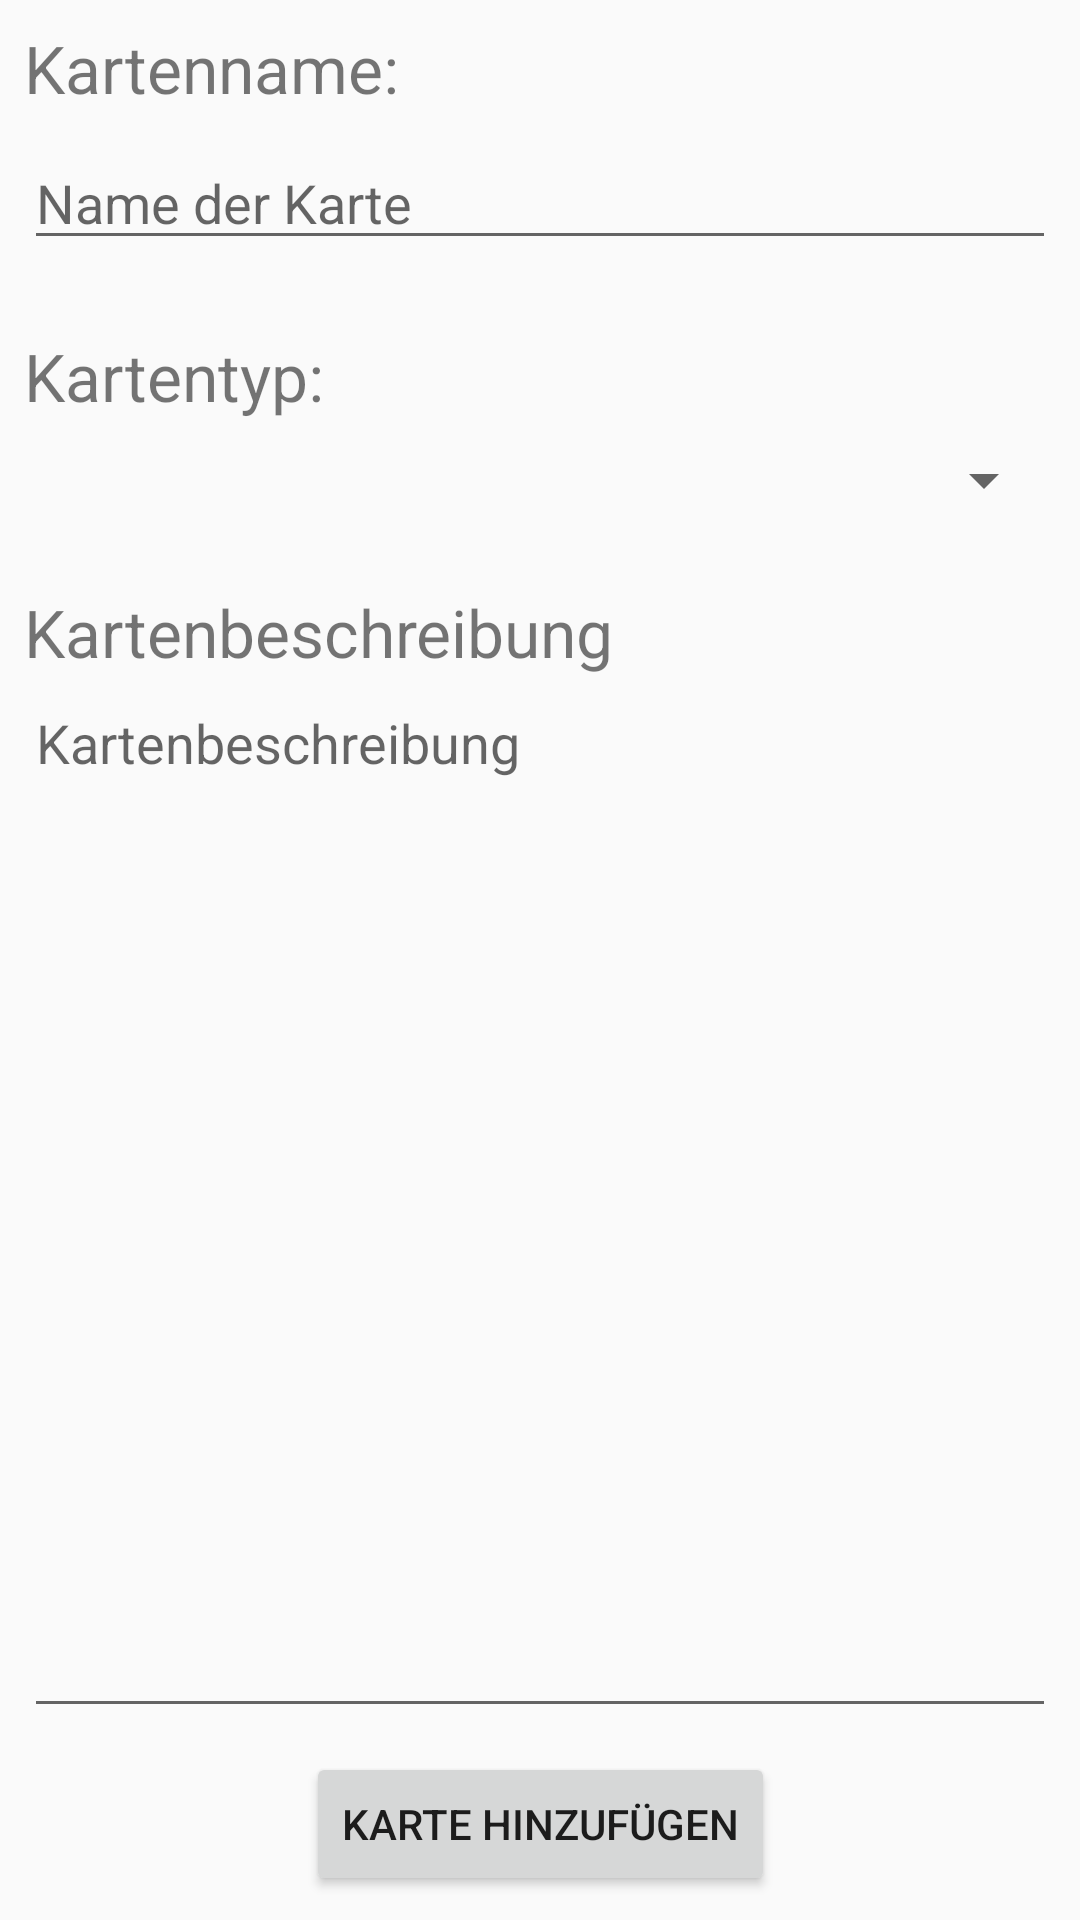

Reconstruct the res/layout file that produces this screen, plus the resources it refers to.
<!-- AndroidManifest.xml: application theme AppTheme -->
<!-- res/layout/activity_add_or_edit_card.xml -->
<?xml version="1.0" encoding="utf-8"?>
<android.support.constraint.ConstraintLayout xmlns:android="http://schemas.android.com/apk/res/android"
    xmlns:app="http://schemas.android.com/apk/res-auto"
    xmlns:tools="http://schemas.android.com/tools"
    android:layout_width="match_parent"
    android:layout_height="match_parent"
    tools:context=".AddOrEditCardActivity">

    <Spinner
        android:id="@+id/aoec_type_spinner"
        android:layout_width="0dp"
        android:layout_height="wrap_content"
        android:layout_marginEnd="8dp"
        android:layout_marginLeft="8dp"
        android:layout_marginRight="8dp"
        android:layout_marginStart="8dp"
        android:layout_marginTop="8dp"
        app:layout_constraintEnd_toEndOf="parent"
        app:layout_constraintStart_toStartOf="parent"
        app:layout_constraintTop_toBottomOf="@+id/aoec_static_card_type" />

    <TextView
        android:id="@+id/aoec_static_card_title"
        android:layout_width="0dp"
        android:layout_height="wrap_content"
        android:layout_marginEnd="8dp"
        android:layout_marginLeft="8dp"
        android:layout_marginRight="8dp"
        android:layout_marginStart="8dp"
        android:layout_marginTop="8dp"
        android:text="Kartenname:"
        android:textSize="22sp"
        app:layout_constraintEnd_toEndOf="parent"
        app:layout_constraintStart_toStartOf="parent"
        app:layout_constraintTop_toTopOf="parent" />

    <TextView
        android:id="@+id/aoec_static_card_type"
        android:layout_width="0dp"
        android:layout_height="wrap_content"
        android:layout_marginEnd="8dp"
        android:layout_marginLeft="8dp"
        android:layout_marginRight="8dp"
        android:layout_marginStart="8dp"
        android:layout_marginTop="24dp"
        android:text="Kartentyp:"
        android:textSize="22sp"
        app:layout_constraintEnd_toEndOf="parent"
        app:layout_constraintStart_toStartOf="parent"
        app:layout_constraintTop_toBottomOf="@+id/aoec_et_card_title" />

    <TextView
        android:id="@+id/aoec_static_card_description"
        android:layout_width="0dp"
        android:layout_height="wrap_content"
        android:layout_marginEnd="8dp"
        android:layout_marginLeft="8dp"
        android:layout_marginRight="8dp"
        android:layout_marginStart="8dp"
        android:layout_marginTop="24dp"
        android:text="Kartenbeschreibung"
        android:textSize="22sp"
        app:layout_constraintEnd_toEndOf="parent"
        app:layout_constraintStart_toStartOf="parent"
        app:layout_constraintTop_toBottomOf="@+id/aoec_type_spinner" />

    <EditText
        android:id="@+id/aoec_et_card_title"
        android:layout_width="0dp"
        android:layout_height="wrap_content"
        android:layout_marginEnd="8dp"
        android:layout_marginLeft="8dp"
        android:layout_marginRight="8dp"
        android:layout_marginStart="8dp"
        android:layout_marginTop="8dp"
        android:ems="10"
        android:hint="Name der Karte"
        android:inputType="textPersonName"
        app:layout_constraintEnd_toEndOf="parent"
        app:layout_constraintStart_toStartOf="parent"
        app:layout_constraintTop_toBottomOf="@+id/aoec_static_card_title" />

    <EditText
        android:id="@+id/aoec_et_card_description"
        android:layout_width="0dp"
        android:layout_height="0dp"
        android:layout_marginBottom="8dp"
        android:layout_marginEnd="8dp"
        android:layout_marginLeft="8dp"
        android:layout_marginRight="8dp"
        android:layout_marginStart="8dp"
        android:ems="10"
        android:gravity="top|left"
        android:hint="Kartenbeschreibung"
        android:inputType="textPersonName"
        app:layout_constraintBottom_toTopOf="@+id/button"
        app:layout_constraintEnd_toEndOf="parent"
        app:layout_constraintHorizontal_bias="0.0"
        app:layout_constraintStart_toStartOf="parent"
        app:layout_constraintTop_toBottomOf="@+id/aoec_static_card_description" />

    <Button
        android:id="@+id/button"
        android:layout_width="wrap_content"
        android:layout_height="wrap_content"
        android:layout_marginBottom="8dp"
        android:layout_marginEnd="8dp"
        android:layout_marginLeft="8dp"
        android:layout_marginRight="8dp"
        android:layout_marginStart="8dp"
        android:onClick="saveEntry"
        android:text="Karte hinzufügen"
        app:layout_constraintBottom_toBottomOf="parent"
        app:layout_constraintEnd_toEndOf="parent"
        app:layout_constraintStart_toStartOf="parent" />
</android.support.constraint.ConstraintLayout>
<!-- resources referenced by this layout -->
<resources>
  <style name="AppTheme" parent="Theme.AppCompat.Light.DarkActionBar">
          
          <item name="colorPrimary">@color/colorPrimary</item>
          <item name="colorPrimaryDark">@color/colorPrimaryDark</item>
          <item name="colorAccent">@color/colorAccent</item>
      </style>
  <color name="colorPrimary">#FFC107</color>
  <color name="colorPrimaryDark">#FFA000</color>
  <color name="colorAccent">#FF5722</color>
</resources>
